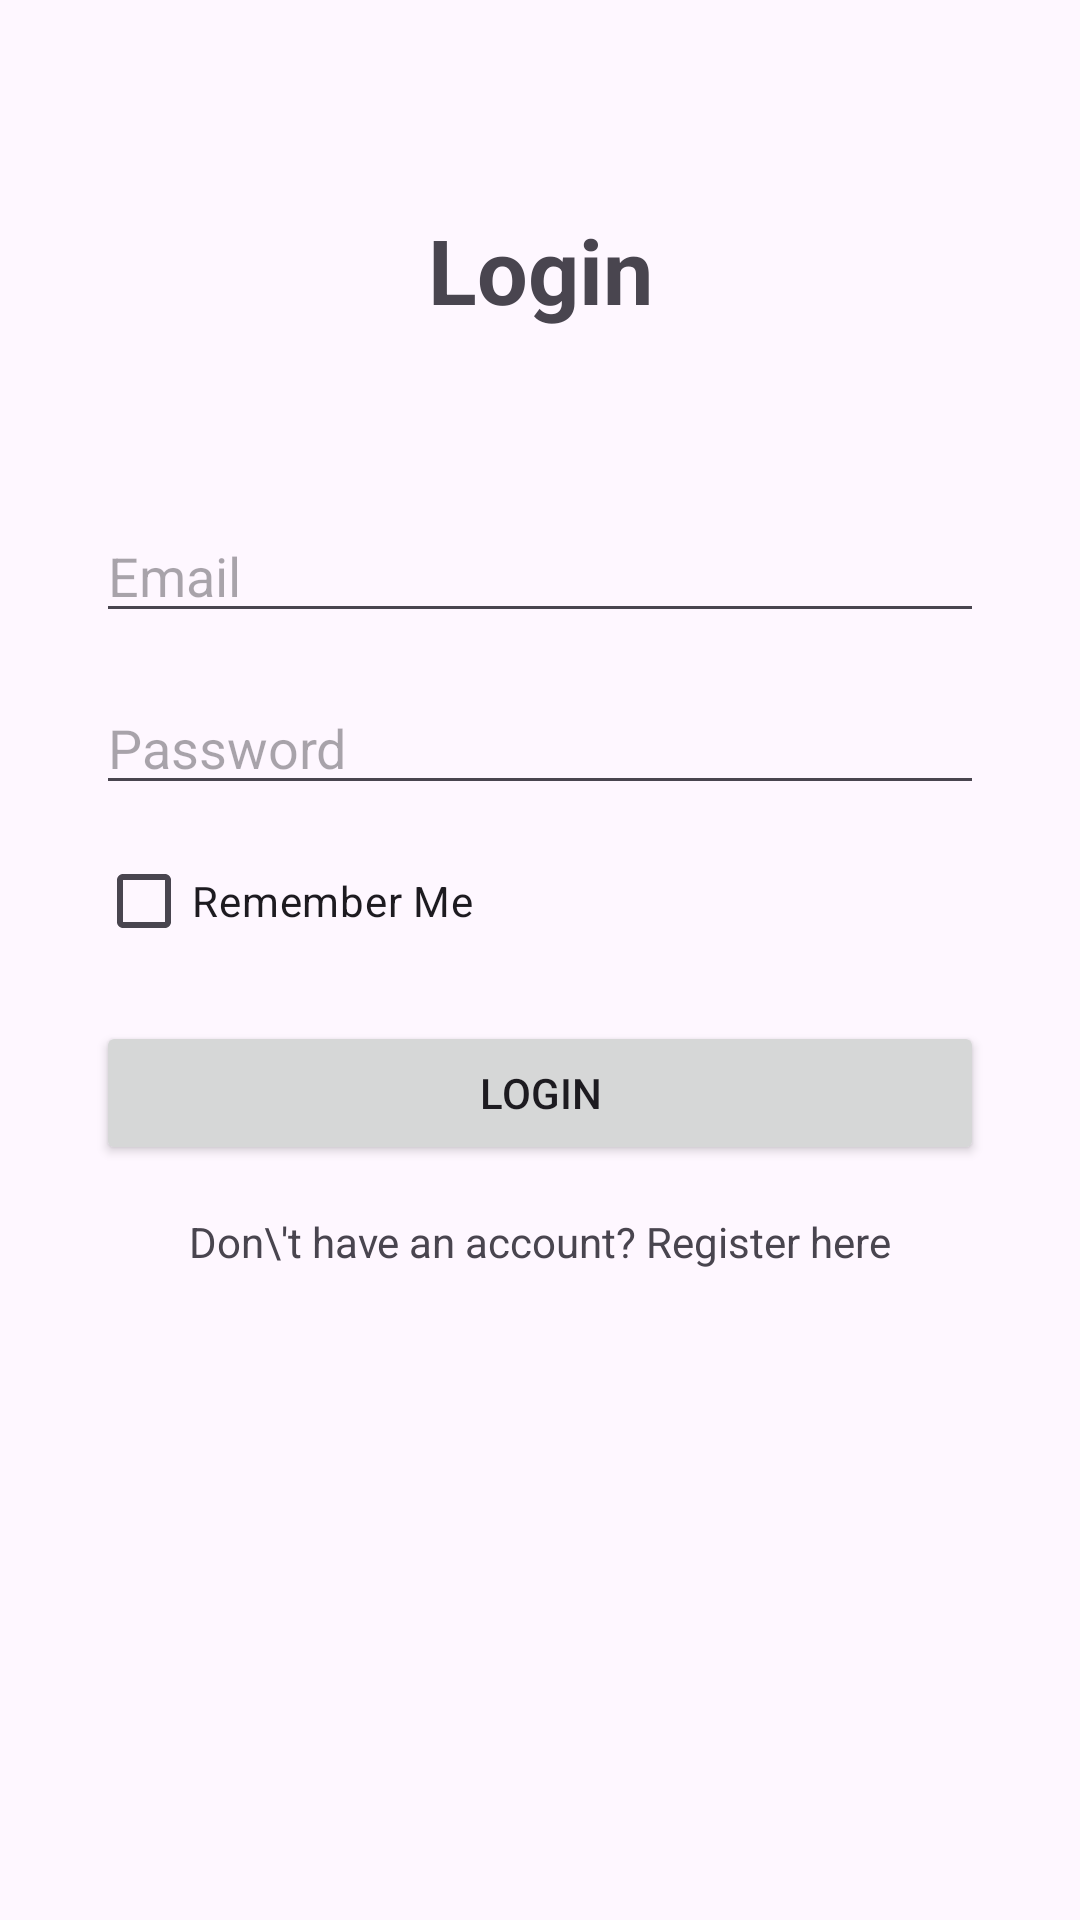

Reconstruct the res/layout file that produces this screen, plus the resources it refers to.
<!-- AndroidManifest.xml: application theme Theme.PRM392_PE_PhonesStore -->
<!-- res/layout/fragment_login.xml -->
<?xml version="1.0" encoding="utf-8"?>
<androidx.constraintlayout.widget.ConstraintLayout xmlns:android="http://schemas.android.com/apk/res/android"
    xmlns:app="http://schemas.android.com/apk/res-auto"
    xmlns:tools="http://schemas.android.com/tools"
    android:layout_width="match_parent"
    android:layout_height="match_parent"
    tools:context=".ui.auth.LoginFragment">

    <TextView
        android:id="@+id/textViewLogin"
        android:layout_width="match_parent"
        android:layout_height="wrap_content"
        android:layout_marginTop="10dp"
        android:text="Login"
        android:textSize="30sp"
        android:textAlignment="center"
        android:textStyle="bold"
        app:layout_constraintEnd_toEndOf="parent"
        app:layout_constraintStart_toStartOf="parent"
        app:layout_constraintTop_toTopOf="parent"
        app:layout_constraintBottom_toTopOf="@id/editTextEmail"/>


    <EditText
        android:id="@+id/editTextEmail"
        android:layout_width="0dp"
        android:layout_height="wrap_content"
        android:layout_marginStart="32dp"
        android:layout_marginEnd="32dp"
        android:layout_marginTop="100dp"
        android:hint="Email"
        android:inputType="textEmailAddress"
        app:layout_constraintEnd_toEndOf="parent"
        app:layout_constraintStart_toStartOf="parent"
        app:layout_constraintTop_toTopOf="@id/textViewLogin" />

    <EditText
        android:id="@+id/editTextPassword"
        android:layout_width="0dp"
        android:layout_height="wrap_content"
        android:layout_marginTop="16dp"
        android:hint="Password"
        android:inputType="textPassword"
        app:layout_constraintEnd_toEndOf="@+id/editTextEmail"
        app:layout_constraintStart_toStartOf="@+id/editTextEmail"
        app:layout_constraintTop_toBottomOf="@+id/editTextEmail" />

    <CheckBox
        android:id="@+id/checkBoxRememberMe"
        android:layout_width="wrap_content"
        android:layout_height="wrap_content"
        android:layout_marginTop="8dp"
        android:text="Remember Me"
        app:layout_constraintStart_toStartOf="@+id/editTextPassword"
        app:layout_constraintTop_toBottomOf="@+id/editTextPassword" />

    <Button
        android:id="@+id/buttonLogin"
        android:layout_width="0dp"
        android:layout_height="wrap_content"
        android:layout_marginTop="16dp"
        android:text="Login"
        app:layout_constraintEnd_toEndOf="@+id/editTextPassword"
        app:layout_constraintStart_toStartOf="@+id/editTextPassword"
        app:layout_constraintTop_toBottomOf="@+id/checkBoxRememberMe" />

    <TextView
        android:id="@+id/textViewRegister"
        android:layout_width="wrap_content"
        android:layout_height="wrap_content"
        android:layout_marginTop="16dp"
        android:text="Don\'t have an account? Register here"
        app:layout_constraintEnd_toEndOf="@+id/buttonLogin"
        app:layout_constraintStart_toStartOf="@+id/buttonLogin"
        app:layout_constraintTop_toBottomOf="@+id/buttonLogin" />

</androidx.constraintlayout.widget.ConstraintLayout>
<!-- resources referenced by this layout -->
<resources>
  <style name="Theme.PRM392_PE_PhonesStore" parent="Base.Theme.PRM392_PE_PhonesStore" />
  <style name="Base.Theme.PRM392_PE_PhonesStore" parent="Theme.Material3.DayNight.NoActionBar">
          
          
      </style>
</resources>
